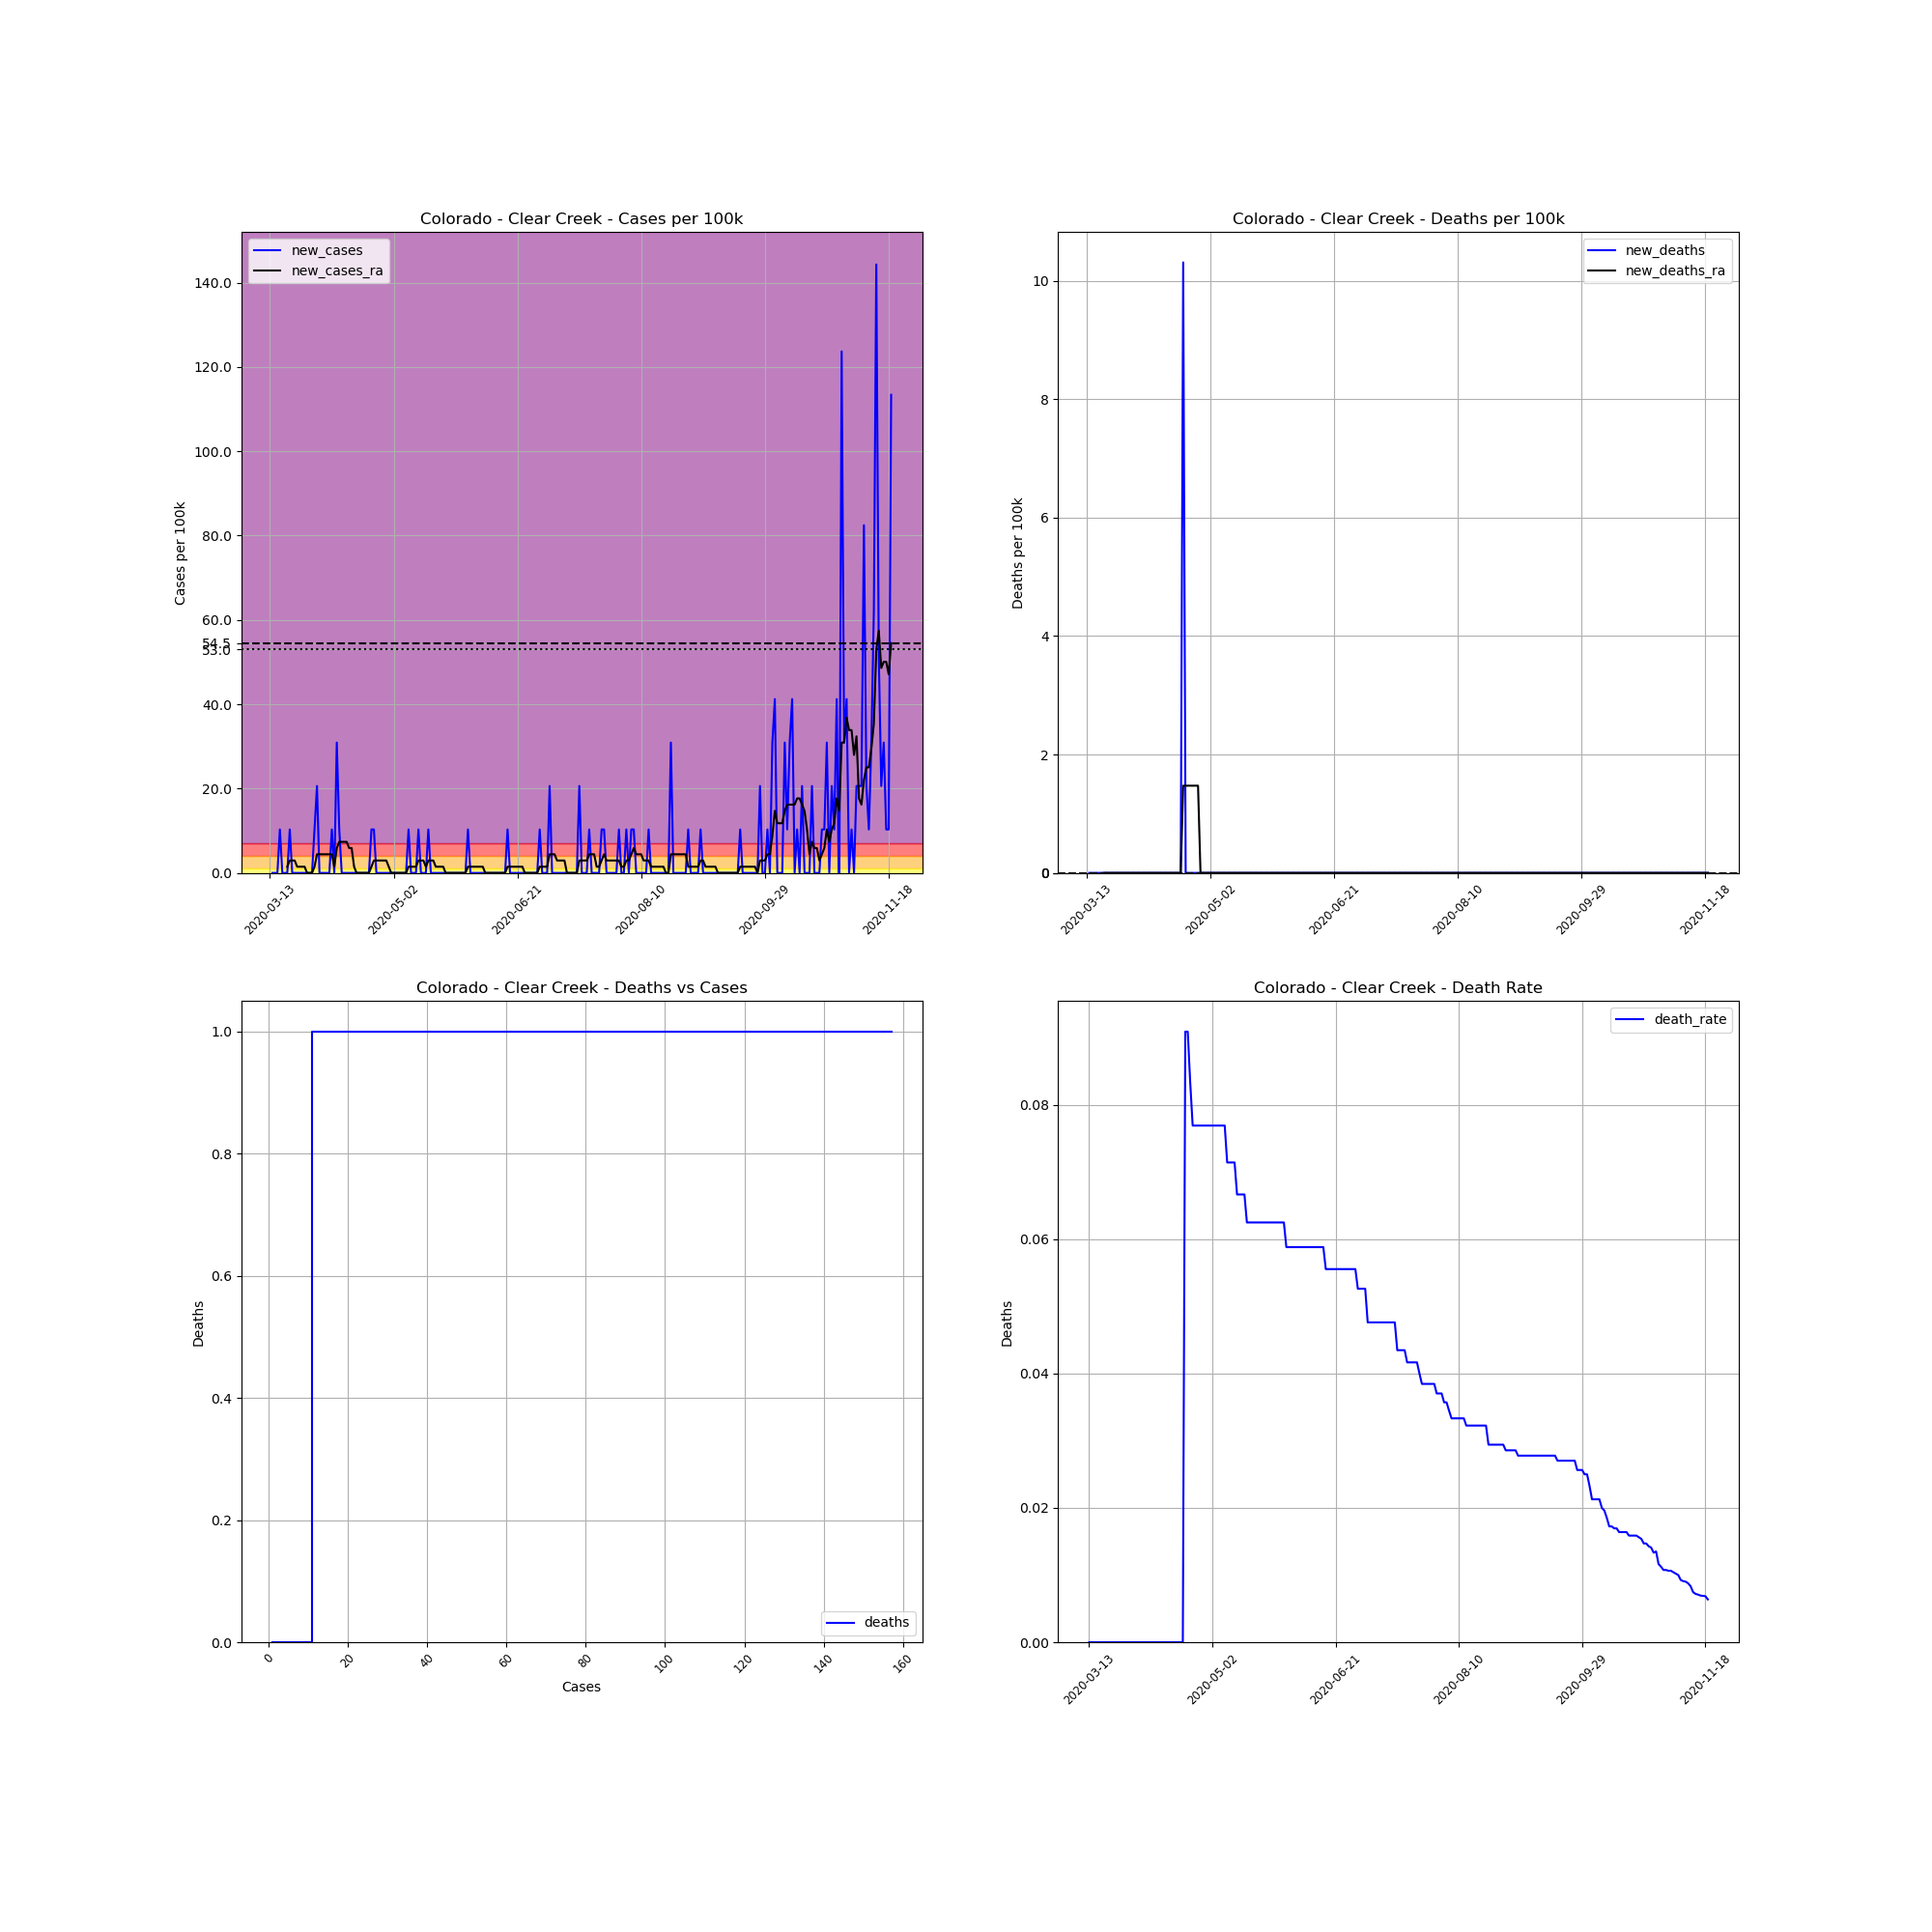

The file beside this chart, header and first rows:
, date, county, state, fips, cases, deaths, COUNTY, STNAME, CTYNAME, POPESTIMATE2019, cases_per_100k, deaths_per_100k, death_rate, new_cases, new_deaths, new_cases_ra, new_deaths_ra
66357, 2020-03-13, Clear Creek, Colorado, 8019, 1, 0, 19, Colorado, Clear Creek, 9700, 10.31, 0.0, 0.0, , , , 
66358, 2020-03-14, Clear Creek, Colorado, 8019, 1, 0, 19, Colorado, Clear Creek, 9700, 10.31, 0.0, 0.0, 0.0, 0.0, , 
66359, 2020-03-15, Clear Creek, Colorado, 8019, 1, 0, 19, Colorado, Clear Creek, 9700, 10.31, 0.0, 0.0, 0.0, 0.0, , 
66360, 2020-03-16, Clear Creek, Colorado, 8019, 1, 0, 19, Colorado, Clear Creek, 9700, 10.31, 0.0, 0.0, 0.0, 0.0, , 
66361, 2020-03-17, Clear Creek, Colorado, 8019, 2, 0, 19, Colorado, Clear Creek, 9700, 20.62, 0.0, 0.0, 10.31, 0.0, , 
66362, 2020-03-18, Clear Creek, Colorado, 8019, 2, 0, 19, Colorado, Clear Creek, 9700, 20.62, 0.0, 0.0, 0.0, 0.0, , 
66363, 2020-03-19, Clear Creek, Colorado, 8019, 2, 0, 19, Colorado, Clear Creek, 9700, 20.62, 0.0, 0.0, 0.0, 0.0, , 
66364, 2020-03-20, Clear Creek, Colorado, 8019, 2, 0, 19, Colorado, Clear Creek, 9700, 20.62, 0.0, 0.0, 0.0, 0.0, 1.473, 0.0
66365, 2020-03-21, Clear Creek, Colorado, 8019, 3, 0, 19, Colorado, Clear Creek, 9700, 30.93, 0.0, 0.0, 10.31, 0.0, 2.946, 0.0
66366, 2020-03-22, Clear Creek, Colorado, 8019, 3, 0, 19, Colorado, Clear Creek, 9700, 30.93, 0.0, 0.0, 0.0, 0.0, 2.946, 0.0
66367, 2020-03-23, Clear Creek, Colorado, 8019, 3, 0, 19, Colorado, Clear Creek, 9700, 30.93, 0.0, 0.0, 0.0, 0.0, 2.946, 0.0
66368, 2020-03-24, Clear Creek, Colorado, 8019, 3, 0, 19, Colorado, Clear Creek, 9700, 30.93, 0.0, 0.0, 0.0, 0.0, 1.473, 0.0
66369, 2020-03-25, Clear Creek, Colorado, 8019, 3, 0, 19, Colorado, Clear Creek, 9700, 30.93, 0.0, 0.0, 0.0, 0.0, 1.473, 0.0
66370, 2020-03-26, Clear Creek, Colorado, 8019, 3, 0, 19, Colorado, Clear Creek, 9700, 30.93, 0.0, 0.0, 0.0, 0.0, 1.473, 0.0
66371, 2020-03-27, Clear Creek, Colorado, 8019, 3, 0, 19, Colorado, Clear Creek, 9700, 30.93, 0.0, 0.0, 0.0, 0.0, 1.473, 0.0
66372, 2020-03-28, Clear Creek, Colorado, 8019, 3, 0, 19, Colorado, Clear Creek, 9700, 30.93, 0.0, 0.0, 0.0, 0.0, 2.5376526277146434e-16, 0.0
66373, 2020-03-29, Clear Creek, Colorado, 8019, 3, 0, 19, Colorado, Clear Creek, 9700, 30.93, 0.0, 0.0, 0.0, 0.0, 2.5376526277146434e-16, 0.0
66374, 2020-03-30, Clear Creek, Colorado, 8019, 3, 0, 19, Colorado, Clear Creek, 9700, 30.93, 0.0, 0.0, 0.0, 0.0, 2.5376526277146434e-16, 0.0
66375, 2020-03-31, Clear Creek, Colorado, 8019, 4, 0, 19, Colorado, Clear Creek, 9700, 41.24, 0.0, 0.0, 10.31, 0.0, 1.473, 0.0
66376, 2020-04-01, Clear Creek, Colorado, 8019, 6, 0, 19, Colorado, Clear Creek, 9700, 61.86, 0.0, 0.0, 20.62, 0.0, 4.418, 0.0
66377, 2020-04-02, Clear Creek, Colorado, 8019, 6, 0, 19, Colorado, Clear Creek, 9700, 61.86, 0.0, 0.0, 0.0, 0.0, 4.418, 0.0
66378, 2020-04-03, Clear Creek, Colorado, 8019, 6, 0, 19, Colorado, Clear Creek, 9700, 61.86, 0.0, 0.0, 0.0, 0.0, 4.418, 0.0
66379, 2020-04-04, Clear Creek, Colorado, 8019, 6, 0, 19, Colorado, Clear Creek, 9700, 61.86, 0.0, 0.0, 0.0, 0.0, 4.418, 0.0
66380, 2020-04-05, Clear Creek, Colorado, 8019, 6, 0, 19, Colorado, Clear Creek, 9700, 61.86, 0.0, 0.0, 0.0, 0.0, 4.418, 0.0
66381, 2020-04-06, Clear Creek, Colorado, 8019, 6, 0, 19, Colorado, Clear Creek, 9700, 61.86, 0.0, 0.0, 0.0, 0.0, 4.418, 0.0
66382, 2020-04-07, Clear Creek, Colorado, 8019, 7, 0, 19, Colorado, Clear Creek, 9700, 72.16, 0.0, 0.0, 10.31, 0.0, 4.418, 0.0
66383, 2020-04-08, Clear Creek, Colorado, 8019, 7, 0, 19, Colorado, Clear Creek, 9700, 72.16, 0.0, 0.0, 0.0, 0.0, 1.473, 0.0
66384, 2020-04-09, Clear Creek, Colorado, 8019, 10, 0, 19, Colorado, Clear Creek, 9700, 103.1, 0.0, 0.0, 30.93, 0.0, 5.891, 0.0
66385, 2020-04-10, Clear Creek, Colorado, 8019, 11, 0, 19, Colorado, Clear Creek, 9700, 113.4, 0.0, 0.0, 10.31, 0.0, 7.364, 0.0
66386, 2020-04-11, Clear Creek, Colorado, 8019, 11, 0, 19, Colorado, Clear Creek, 9700, 113.4, 0.0, 0.0, 0.0, 0.0, 7.364, 0.0
66387, 2020-04-12, Clear Creek, Colorado, 8019, 11, 0, 19, Colorado, Clear Creek, 9700, 113.4, 0.0, 0.0, 0.0, 0.0, 7.364, 0.0
66388, 2020-04-13, Clear Creek, Colorado, 8019, 11, 0, 19, Colorado, Clear Creek, 9700, 113.4, 0.0, 0.0, 0.0, 0.0, 7.364, 0.0
66389, 2020-04-14, Clear Creek, Colorado, 8019, 11, 0, 19, Colorado, Clear Creek, 9700, 113.4, 0.0, 0.0, 0.0, 0.0, 5.891, 0.0
66390, 2020-04-15, Clear Creek, Colorado, 8019, 11, 0, 19, Colorado, Clear Creek, 9700, 113.4, 0.0, 0.0, 0.0, 0.0, 5.891, 0.0
66391, 2020-04-16, Clear Creek, Colorado, 8019, 11, 0, 19, Colorado, Clear Creek, 9700, 113.4, 0.0, 0.0, 0.0, 0.0, 1.473, 0.0
66392, 2020-04-17, Clear Creek, Colorado, 8019, 11, 0, 19, Colorado, Clear Creek, 9700, 113.4, 0.0, 0.0, 0.0, 0.0, 0.0, 0.0
66393, 2020-04-18, Clear Creek, Colorado, 8019, 11, 0, 19, Colorado, Clear Creek, 9700, 113.4, 0.0, 0.0, 0.0, 0.0, 0.0, 0.0
66394, 2020-04-19, Clear Creek, Colorado, 8019, 11, 0, 19, Colorado, Clear Creek, 9700, 113.4, 0.0, 0.0, 0.0, 0.0, 0.0, 0.0
66395, 2020-04-20, Clear Creek, Colorado, 8019, 11, 0, 19, Colorado, Clear Creek, 9700, 113.4, 0.0, 0.0, 0.0, 0.0, 0.0, 0.0
66396, 2020-04-21, Clear Creek, Colorado, 8019, 11, 1, 19, Colorado, Clear Creek, 9700, 113.4, 10.31, 0.09091, 0.0, 10.31, 0.0, 1.473
66397, 2020-04-22, Clear Creek, Colorado, 8019, 11, 1, 19, Colorado, Clear Creek, 9700, 113.4, 10.31, 0.09091, 0.0, 0.0, 0.0, 1.473
66398, 2020-04-23, Clear Creek, Colorado, 8019, 12, 1, 19, Colorado, Clear Creek, 9700, 123.7, 10.31, 0.08333, 10.31, 0.0, 1.473, 1.473
66399, 2020-04-24, Clear Creek, Colorado, 8019, 13, 1, 19, Colorado, Clear Creek, 9700, 134, 10.31, 0.07692, 10.31, 0.0, 2.946, 1.473
66400, 2020-04-25, Clear Creek, Colorado, 8019, 13, 1, 19, Colorado, Clear Creek, 9700, 134, 10.31, 0.07692, 0.0, 0.0, 2.946, 1.473
66401, 2020-04-26, Clear Creek, Colorado, 8019, 13, 1, 19, Colorado, Clear Creek, 9700, 134, 10.31, 0.07692, 0.0, 0.0, 2.946, 1.473
66402, 2020-04-27, Clear Creek, Colorado, 8019, 13, 1, 19, Colorado, Clear Creek, 9700, 134, 10.31, 0.07692, 0.0, 0.0, 2.946, 1.473
66403, 2020-04-28, Clear Creek, Colorado, 8019, 13, 1, 19, Colorado, Clear Creek, 9700, 134, 10.31, 0.07692, 0.0, 0.0, 2.946, 0.0
66404, 2020-04-29, Clear Creek, Colorado, 8019, 13, 1, 19, Colorado, Clear Creek, 9700, 134, 10.31, 0.07692, 0.0, 0.0, 2.946, 0.0
66405, 2020-04-30, Clear Creek, Colorado, 8019, 13, 1, 19, Colorado, Clear Creek, 9700, 134, 10.31, 0.07692, 0.0, 0.0, 1.473, 0.0
66406, 2020-05-01, Clear Creek, Colorado, 8019, 13, 1, 19, Colorado, Clear Creek, 9700, 134, 10.31, 0.07692, 0.0, 0.0, 0.0, 0.0
66407, 2020-05-02, Clear Creek, Colorado, 8019, 13, 1, 19, Colorado, Clear Creek, 9700, 134, 10.31, 0.07692, 0.0, 0.0, 0.0, 0.0
66408, 2020-05-03, Clear Creek, Colorado, 8019, 13, 1, 19, Colorado, Clear Creek, 9700, 134, 10.31, 0.07692, 0.0, 0.0, 0.0, 0.0
66409, 2020-05-04, Clear Creek, Colorado, 8019, 13, 1, 19, Colorado, Clear Creek, 9700, 134, 10.31, 0.07692, 0.0, 0.0, 0.0, 0.0
66410, 2020-05-05, Clear Creek, Colorado, 8019, 13, 1, 19, Colorado, Clear Creek, 9700, 134, 10.31, 0.07692, 0.0, 0.0, 0.0, 0.0
66411, 2020-05-06, Clear Creek, Colorado, 8019, 13, 1, 19, Colorado, Clear Creek, 9700, 134, 10.31, 0.07692, 0.0, 0.0, 0.0, 0.0
66412, 2020-05-07, Clear Creek, Colorado, 8019, 13, 1, 19, Colorado, Clear Creek, 9700, 134, 10.31, 0.07692, 0.0, 0.0, 0.0, 0.0
66413, 2020-05-08, Clear Creek, Colorado, 8019, 14, 1, 19, Colorado, Clear Creek, 9700, 144.3, 10.31, 0.07143, 10.31, 0.0, 1.473, 0.0
66414, 2020-05-09, Clear Creek, Colorado, 8019, 14, 1, 19, Colorado, Clear Creek, 9700, 144.3, 10.31, 0.07143, 0.0, 0.0, 1.473, 0.0
66415, 2020-05-10, Clear Creek, Colorado, 8019, 14, 1, 19, Colorado, Clear Creek, 9700, 144.3, 10.31, 0.07143, 0.0, 0.0, 1.473, 0.0
66416, 2020-05-11, Clear Creek, Colorado, 8019, 14, 1, 19, Colorado, Clear Creek, 9700, 144.3, 10.31, 0.07143, 0.0, 0.0, 1.473, 0.0
... 192 more rows
